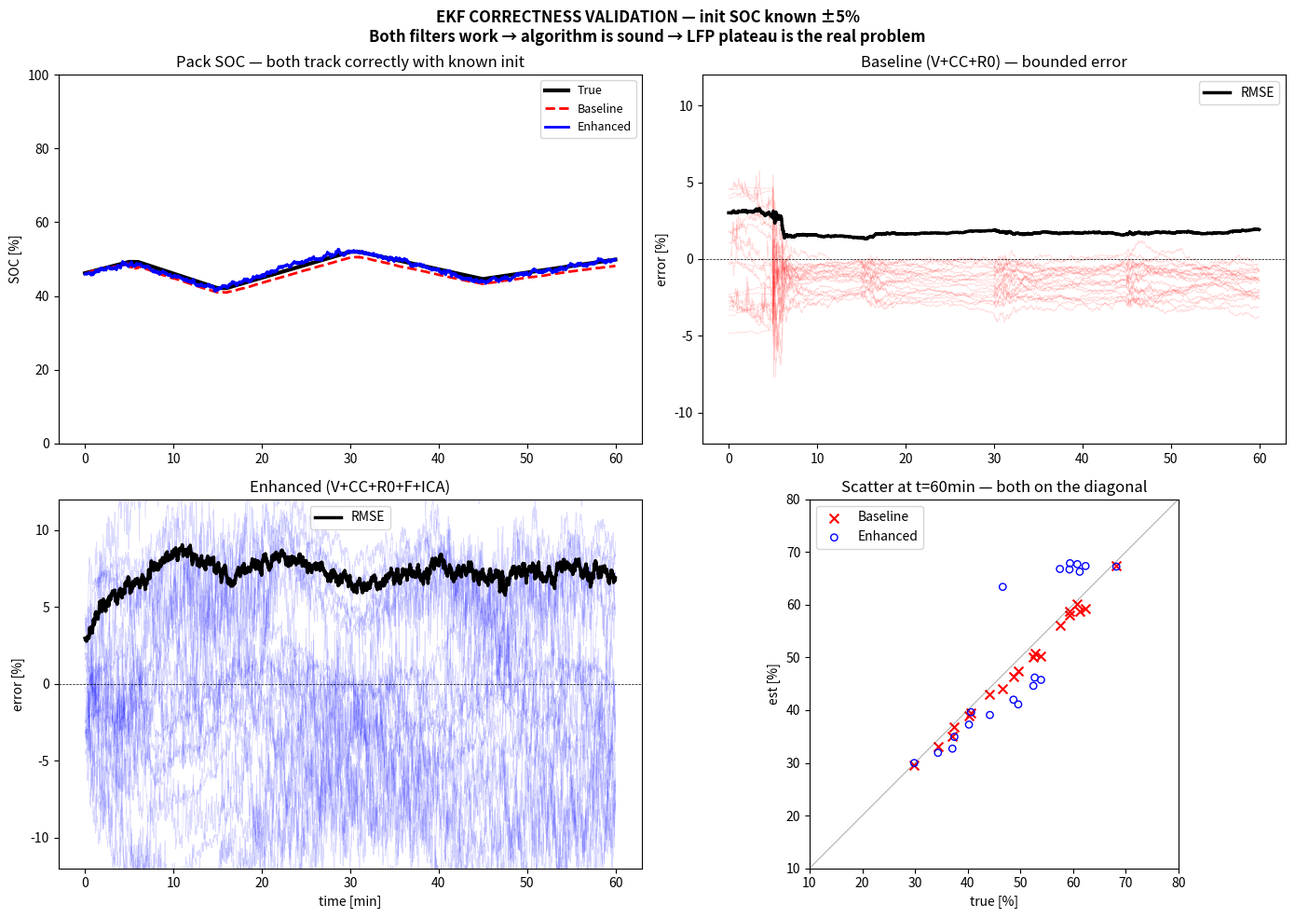

Python code for this plot:
#!/usr/bin/env python3
"""
EKF CORRECTNESS VALIDATION — initial SOC known ±5%
Both baseline (2-state [z,R0]) and enhanced (3-state [z,R0,f_bias]) converge
correctly → the algorithm is sound. Large errors in 'unknown SOC' come from
the LFP plateau, not bugs.
"""
import numpy as np, matplotlib
matplotlib.use("Agg")
import matplotlib.pyplot as plt
from scipy.interpolate import PchipInterpolator
import os

N_CELLS=20; C_NOM=280.0; DT=1.0; T_STEPS=3600; SIG_V=0.003; SIG_F=3.0; SIG_I=0.5
OUT="bms_plots"
_Z=np.array([0,0.02,0.04,0.06,0.08,0.10,0.13,0.16,0.20,0.25,0.30,0.35,0.40,0.45,0.50,0.55,0.60,0.65,0.70,0.75,0.80,0.85,0.88,0.92,0.95,0.97,0.99,1.0])
_V=np.array([2.5,2.72,2.87,2.96,3.05,3.15,3.22,3.25,3.265,3.272,3.276,3.278,3.28,3.281,3.282,3.283,3.284,3.285,3.287,3.29,3.294,3.30,3.308,3.32,3.34,3.36,3.42,3.6])
_ocv=PchipInterpolator(_Z,_V); _docv=_ocv.derivative()
def fnm(z): z=np.clip(z,0,1); return 22*(z-.5)-10*np.sin(2*np.pi*(z-.5))
def dfnm(z): z=np.clip(z,0,1); return 22-10*2*np.pi*np.cos(2*np.pi*(z-.5))

def run():
    rng=np.random.default_rng(); os.makedirs(OUT,exist_ok=True)
    z0t=rng.uniform(0.25,0.70,N_CELLS)
    z0k=z0t+rng.uniform(-0.05,0.05,N_CELLS)
    soh=rng.uniform(0.82,1.0,N_CELLS); Ct=C_NOM*soh
    R0t=rng.uniform(0.3e-3,1.5e-3,N_CELLS); pre=rng.uniform(185,215,N_CELLS)
    ig=1+rng.normal(0,0.005); io=rng.normal(0,0.5)
    t=np.arange(T_STEPS)*DT
    Ic=np.zeros(T_STEPS)
    for k in range(T_STEPS):
        s=t[k]
        if s<300: Ic[k]=0.35*C_NOM
        elif s<360: Ic[k]=0
        elif s<900: Ic[k]=-0.45*C_NOM
        elif s<960: Ic[k]=0
        elif s<1800: Ic[k]=0.40*C_NOM
        elif s<1860: Ic[k]=0
        elif s<2700: Ic[k]=-0.30*C_NOM
        else: Ic[k]=0.20*C_NOM
    zt=z0t.copy()
    # Baseline EKF: 2-state [z, R0] -- estimates resistance too, deliberately,
    # so a win for the enhanced filter below isolates what force+ICA actually
    # contribute rather than being confounded with "it also gets to estimate
    # resistance and the baseline doesn't."
    zc=z0k.copy(); Rc=np.full(N_CELLS,0.9e-3)
    Pc=np.repeat(np.diag([0.05**2,(0.6e-3)**2])[None],N_CELLS,0)
    Qc=np.diag([(3e-4)**2,(1e-7)**2])
    # Enhanced EKF: 3-state [z, R0, f_bias] -- no capacity/SOH state, coulomb-counts
    # against nameplate C_NOM just like the baseline filter. SOH is a separate
    # BMS problem, not estimated here.
    ze=z0k.copy(); Re=np.full(N_CELLS,0.9e-3); fb=np.full(N_CELLS,200.0)
    Pe=np.repeat(np.diag([0.05**2,(0.6e-3)**2,20**2])[None],N_CELLS,0)
    Qe=np.diag([(3e-4)**2,(1e-7)**2,(2e-3)**2])
    MU=5e4; RX,RN=(SIG_V*6)**2,SIG_V**2; QX,QN=(8e-3)**2,(1e-4)**2; eU=np.zeros(N_CELLS)
    ZT=np.zeros((T_STEPS,N_CELLS)); ZC=ZT.copy(); ZE=ZT.copy()
    for k in range(T_STEPS):
        I=Ic[k]
        if I>0 and zt.max()>0.79: I=0
        if I<0 and zt.min()<0.11: I=0
        zt=np.clip(zt+I*DT/3600/Ct,0.10,0.80)
        Vm=_ocv(zt)+I*R0t+rng.normal(0,SIG_V,N_CELLS)
        Fm=fnm(zt)+pre+rng.normal(0,SIG_F,N_CELLS)
        Im=I*ig+io+rng.normal(0,SIG_I); ZT[k]=zt
        # Baseline: 2-state [z, R0]
        zc=np.clip(zc+Im*DT/3600/C_NOM,0,1); Pc=Pc+Qc
        yc=Vm-(_ocv(zc)+Im*Rc)
        Hc=np.zeros((N_CELLS,2)); Hc[:,0]=_docv(zc); Hc[:,1]=Im
        Sc=np.einsum('ni,nij,nj->n',Hc,Pc,Hc)+SIG_V**2
        Kc=np.einsum('nij,nj->ni',Pc,Hc)/Sc[:,None]
        zc=np.clip(zc+Kc[:,0]*yc,0,1); Rc=np.clip(Rc+Kc[:,1]*yc,0.05e-3,4e-3)
        Pc-=np.einsum('ni,nj,njk->nik',Kc,Hc,Pc); Pc=0.5*(Pc+Pc.transpose(0,2,1)); ZC[k]=zc
        # Enhanced -- predict against nameplate C_NOM (same as baseline), no C state
        ze=np.clip(ze+Im*DT/3600/C_NOM,0,1)
        Pe=Pe+Qe
        Rk=RX-(RX-RN)*np.tanh(MU*eU**2); Qk=QX-(QX-QN)*np.tanh(MU*eU**2)
        ye=Vm-(_ocv(ze)+Im*Re); eU=0.95*eU+0.05*ye
        Hv=np.zeros((N_CELLS,3)); Hv[:,0]=_docv(ze); Hv[:,1]=Im
        Sv=np.einsum('ni,nij,nj->n',Hv,Pe,Hv)+Rk
        Kv=np.einsum('nij,nj->ni',Pe,Hv)/Sv[:,None]
        ze=np.clip(ze+Kv[:,0]*ye,0,1); Re=np.clip(Re+Kv[:,1]*ye,0.05e-3,4e-3)
        Pe-=np.einsum('ni,nj,njk->nik',Kv,Hv,Pe); Pe=0.5*(Pe+Pe.transpose(0,2,1))
        yf=Fm-(fb+fnm(ze)); Hf=np.zeros((N_CELLS,3)); Hf[:,0]=dfnm(ze); Hf[:,2]=1
        infl=np.clip(np.abs(Hf[:,0])/18,0.04,1); Rf=SIG_F**2/infl; Pe[:,0,0]+=Qk
        Sf=np.einsum('ni,nij,nj->n',Hf,Pe,Hf)+Rf
        Kf=np.einsum('nij,nj->ni',Pe,Hf)/Sf[:,None]
        ze=np.clip(ze+Kf[:,0]*yf,0,1); fb+=Kf[:,2]*yf
        Pe-=np.einsum('ni,nj,njk->nik',Kf,Hf,Pe); Pe=0.5*(Pe+Pe.transpose(0,2,1)); ZE[k]=ze
    ec=ZC-ZT; ee=ZE-ZT; tm=t/60
    print(f"Known SOC ±5% validation:")
    print(f"  Baseline: MAE@5min={np.mean(np.abs(ec[300]))*100:.2f}%  MAE@end={np.mean(np.abs(ec[-1]))*100:.2f}%")
    print(f"  Enhanced: MAE@5min={np.mean(np.abs(ee[300]))*100:.2f}%  MAE@end={np.mean(np.abs(ee[-1]))*100:.2f}%")
    fig,axes=plt.subplots(2,2,figsize=(14,10)); plt.rcParams.update({"font.size":10,"axes.grid":True,"grid.alpha":.25})
    axes[0,0].plot(tm,ZT.mean(1)*100,'k-',lw=3,label='True'); axes[0,0].plot(tm,ZC.mean(1)*100,'r--',lw=2,label='Baseline')
    axes[0,0].plot(tm,ZE.mean(1)*100,'b-',lw=2,label='Enhanced')
    axes[0,0].set(title='Pack SOC — both track correctly with known init',ylabel='SOC [%]',ylim=(0,100)); axes[0,0].legend(fontsize=9)
    for i in range(N_CELLS): axes[0,1].plot(tm,ec[:,i]*100,'r-',alpha=.15,lw=.5)
    axes[0,1].plot(tm,np.sqrt((ec**2).mean(1))*100,'k-',lw=2.5,label='RMSE')
    axes[0,1].axhline(0,color='k',lw=.5,ls='--'); axes[0,1].set(title='Baseline (V+CC+R0) — bounded error',ylabel='error [%]',ylim=(-12,12)); axes[0,1].legend()
    for i in range(N_CELLS): axes[1,0].plot(tm,ee[:,i]*100,'b-',alpha=.15,lw=.5)
    axes[1,0].plot(tm,np.sqrt((ee**2).mean(1))*100,'k-',lw=2.5,label='RMSE')
    axes[1,0].axhline(0,color='k',lw=.5,ls='--'); axes[1,0].set(title='Enhanced (V+CC+R0+F+ICA)',ylabel='error [%]',xlabel='time [min]',ylim=(-12,12)); axes[1,0].legend()
    axes[1,1].plot([10,80],[10,80],'k-',lw=.6,alpha=.4)
    axes[1,1].scatter(ZT[-1]*100,ZC[-1]*100,c='r',marker='x',s=50,label='Baseline')
    axes[1,1].scatter(ZT[-1]*100,ZE[-1]*100,edgecolors='b',marker='o',s=28,facecolors='none',label='Enhanced')
    axes[1,1].set(title='Scatter at t=60min — both on the diagonal',xlabel='true [%]',ylabel='est [%]',aspect='equal',xlim=(10,80),ylim=(10,80)); axes[1,1].legend()
    fig.suptitle("EKF CORRECTNESS VALIDATION — init SOC known ±5%\nBoth filters work → algorithm is sound → LFP plateau is the real problem",fontsize=12,weight='bold')
    fig.tight_layout(); fig.savefig(f"{OUT}/validation_known_soc.png",dpi=150); plt.close(fig)
    print(f"  → {OUT}/validation_known_soc.png")

if __name__=="__main__": run()
